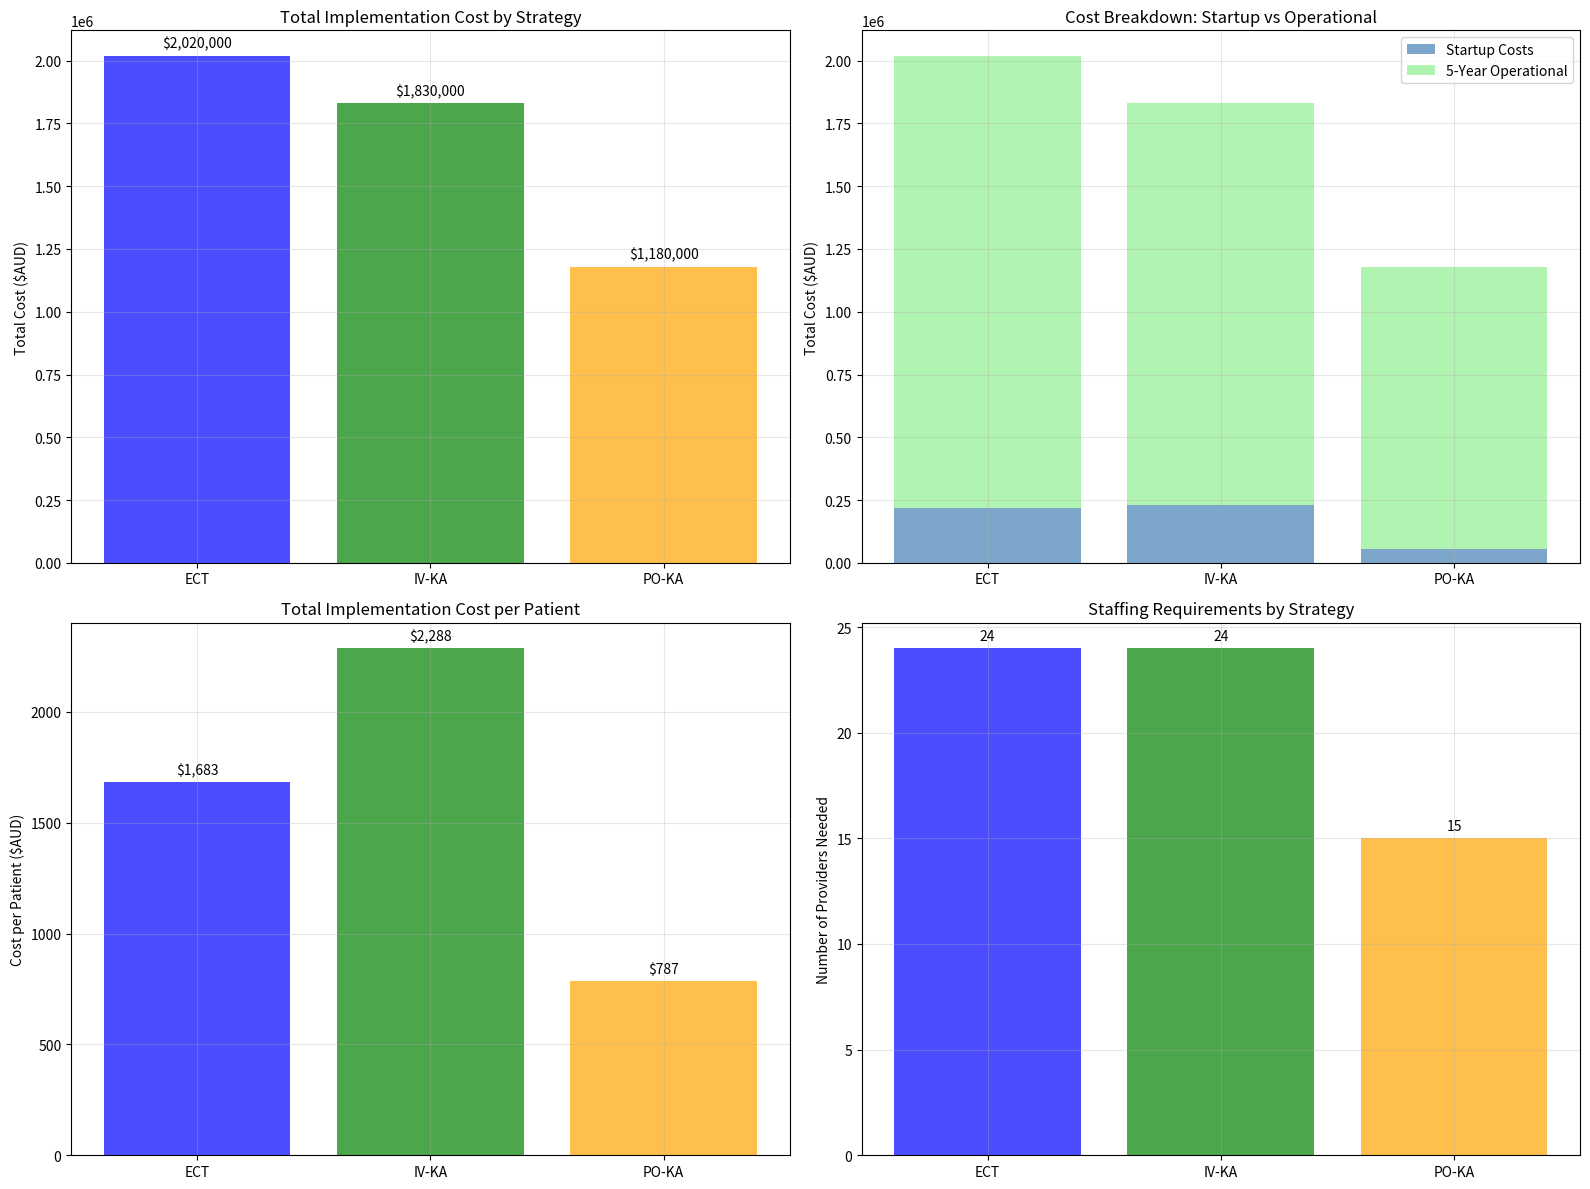
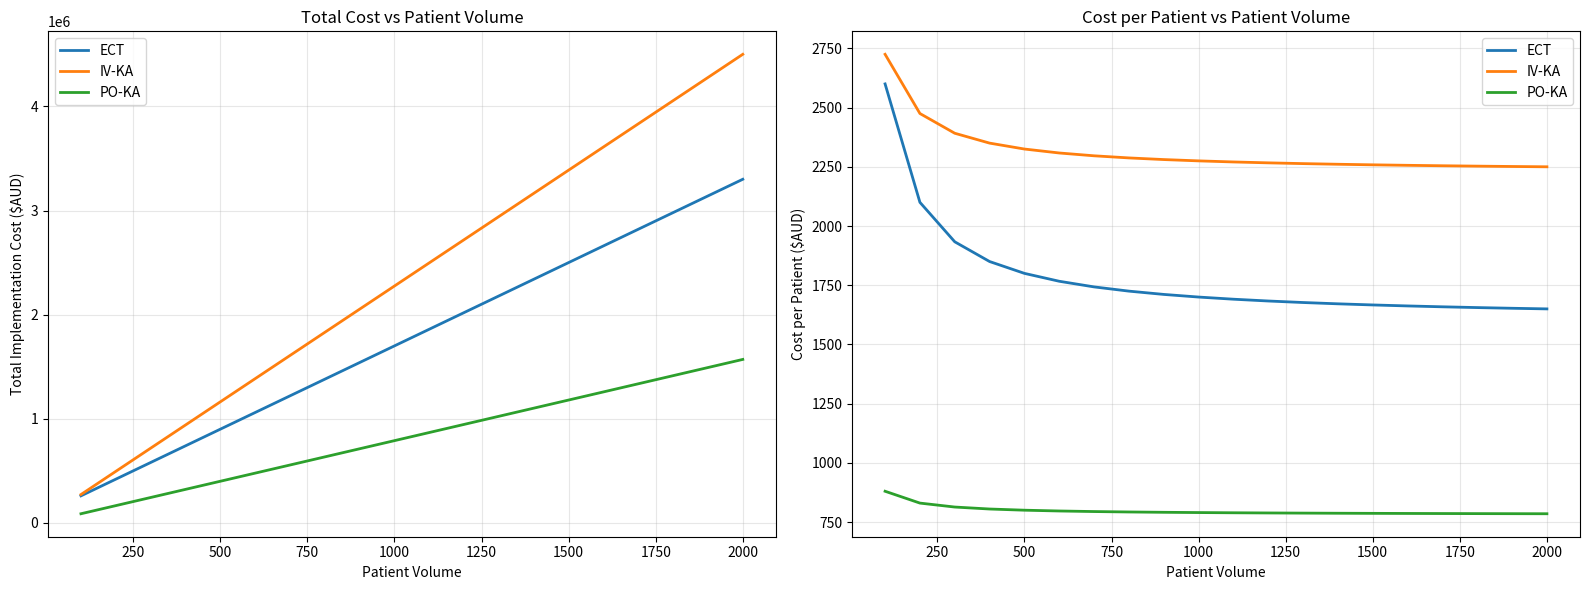
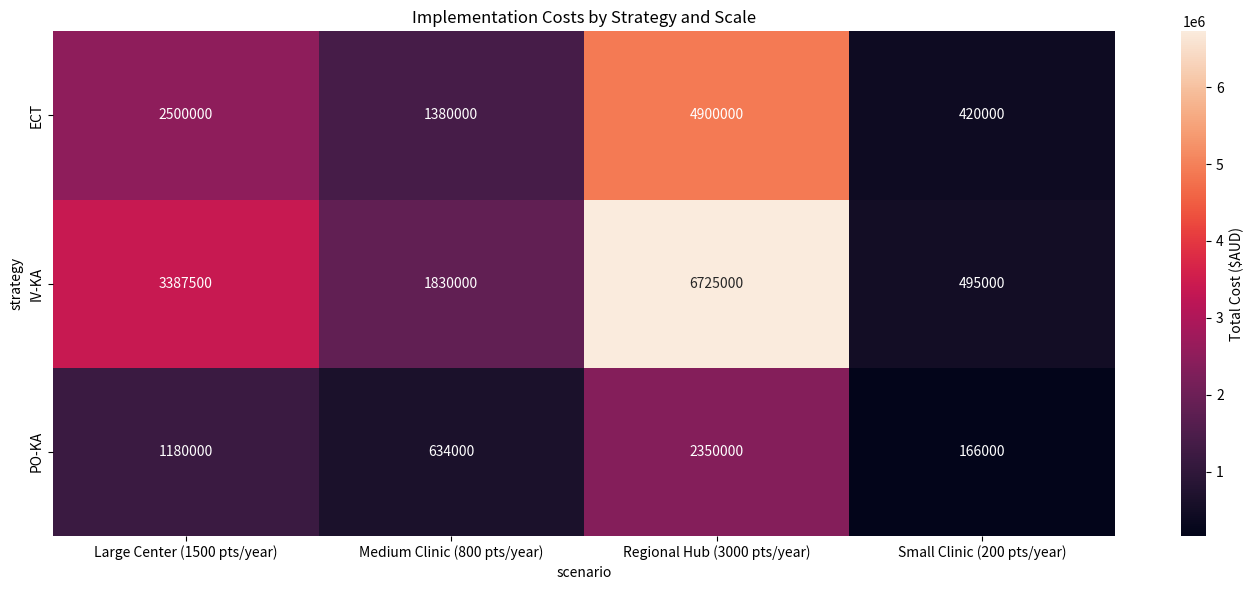
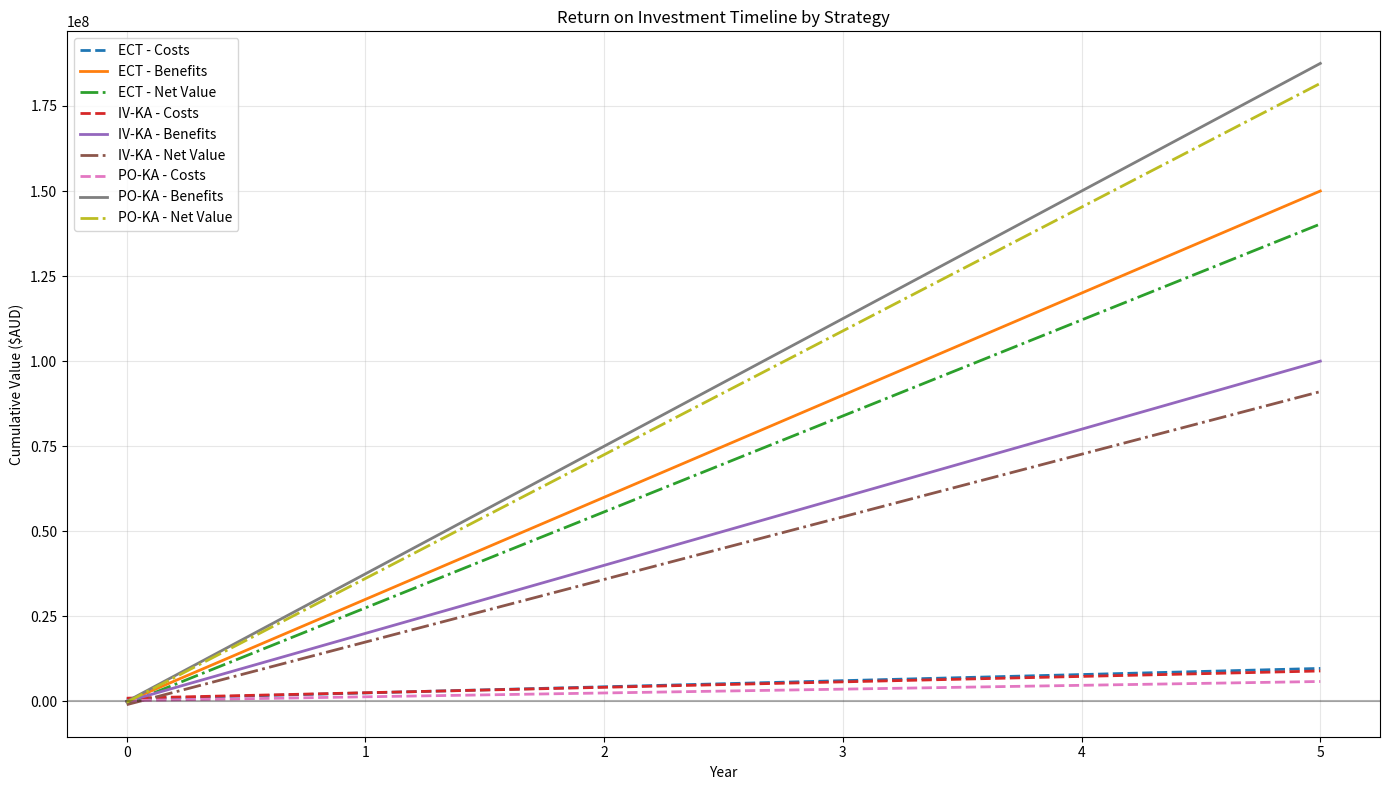

Write Python code to recreate these figures, in order.
# Import required libraries
import pandas as pd
import numpy as np
import matplotlib.pyplot as plt
import seaborn as sns
import sys
import os

# Add the scripts directory to the path
sys.path.append(os.path.join(os.pardir, 'scripts'))
sys.path.append(os.path.join(os.pardir, 'scripts', 'models'))
sys.path.append(os.path.join(os.pardir, 'scripts', 'core'))

# Define implementation cost analysis functions
def calculate_implementation_costs(strategy, patient_volume, time_horizon=5):
    """
    Calculate implementation costs for a specific strategy.
    
    Args:
        strategy: Treatment strategy name
        patient_volume: Projected annual patient volume
        time_horizon: Implementation time horizon in years
        
    Returns:
        Dictionary with implementation cost breakdown
    """
    # Define cost parameters by strategy
    strategy_params = {
        'ECT': {
            'startup_equipment': 100000,  # Cost of ECT machine and setup
            'training_per_provider': 5000,
            'providers_needed_per_100_patients': 2,
            'ongoing_equipment_cost_per_patient': 100,
            'additional_staff_cost_per_patient': 200
        },
        'IV-KA': {
            'startup_equipment': 50000,  # Cost of IV setup and monitoring equipment
            'training_per_provider': 7500,
            'providers_needed_per_100_patients': 3,  # More staff needed for IV procedures
            'ongoing_equipment_cost_per_patient': 150,
            'additional_staff_cost_per_patient': 250
        },
        'PO-KA': {
            'startup_equipment': 10000,  # Minimal equipment needed
            'training_per_provider': 3000,
            'providers_needed_per_100_patients': 1,  # Less staff needed for oral treatment
            'ongoing_equipment_cost_per_patient': 50,
            'additional_staff_cost_per_patient': 100
        }
    }
    
    if strategy not in strategy_params:
        raise ValueError(f"Unknown strategy: {strategy}")
    
    params = strategy_params[strategy]
    
    # Calculate providers needed
    providers_needed = np.ceil((patient_volume / 100) * params['providers_needed_per_100_patients'])
    
    # Calculate costs
    startup_equipment = params['startup_equipment']
    startup_training = providers_needed * params['training_per_provider']
    
    # Annual operational costs
    operational_equipment = patient_volume * params['ongoing_equipment_cost_per_patient']
    operational_staff = patient_volume * params['additional_staff_cost_per_patient']
    
    # Total costs
    total_startup = startup_equipment + startup_training
    total_5year_ops = (operational_equipment + operational_staff) * time_horizon
    total_cost = total_startup + total_5year_ops
    
    return {
        'strategy': strategy,
        'patient_volume': patient_volume,
        'providers_needed': providers_needed,
        'startup_equipment': startup_equipment,
        'startup_training': startup_training,
        'total_startup': total_startup,
        'annual_operational_equipment': operational_equipment,
        'annual_operational_staff': operational_staff,
        'annual_operational_total': operational_equipment + operational_staff,
        'total_5year_operational': (operational_equipment + operational_staff) * time_horizon,
        'total_implementation_cost': total_cost,
        'cost_per_patient_total': total_cost / patient_volume if patient_volume > 0 else 0,
        'cost_per_patient_annual': (operational_equipment + operational_staff) / patient_volume if patient_volume > 0 else 0
    }

# Define strategies and volumes
strategies = ['ECT', 'IV-KA', 'PO-KA']
patient_volumes = [1200, 800, 1500]  # Annual patient volumes

# Calculate implementation costs for each strategy
impl_costs_data = []
for i, strategy in enumerate(strategies):
    costs = calculate_implementation_costs(strategy, patient_volumes[i])
    impl_costs_data.append(costs)

impl_costs_df = pd.DataFrame(impl_costs_data)
print(impl_costs_df)

# Visualize implementation costs
fig, ax = plt.subplots(2, 2, figsize=(16, 12))

# 1. Total implementation cost by strategy
ax[0,0].bar(impl_costs_df['strategy'], impl_costs_df['total_implementation_cost'], 
            color=['blue', 'green', 'orange'], alpha=0.7)
ax[0,0].set_ylabel('Total Cost ($AUD)')
ax[0,0].set_title('Total Implementation Cost by Strategy')
ax[0,0].grid(True, alpha=0.3)

# Add value labels on bars
for i, v in enumerate(impl_costs_df['total_implementation_cost']):
    ax[0,0].text(i, v + max(impl_costs_df['total_implementation_cost'])*0.01, 
                 f'${v:,.0f}', ha='center', va='bottom')

# 2. Cost breakdown for each strategy
bottom_start = np.zeros(len(impl_costs_df))
categories = ['Startup', 'Operational']
startups = impl_costs_df['total_startup'].values
operations = impl_costs_df['total_5year_operational'].values

ax[0,1].bar(impl_costs_df['strategy'], startups, label='Startup Costs', alpha=0.7, color='steelblue')
ax[0,1].bar(impl_costs_df['strategy'], operations, bottom=startups, label='5-Year Operational', 
            alpha=0.7, color='lightgreen')
ax[0,1].set_ylabel('Total Cost ($AUD)')
ax[0,1].set_title('Cost Breakdown: Startup vs Operational')
ax[0,1].legend()
ax[0,1].grid(True, alpha=0.3)

# 3. Cost per patient
ax[1,0].bar(impl_costs_df['strategy'], impl_costs_df['cost_per_patient_total'], 
            color=['blue', 'green', 'orange'], alpha=0.7)
ax[1,0].set_ylabel('Cost per Patient ($AUD)')
ax[1,0].set_title('Total Implementation Cost per Patient')
ax[1,0].grid(True, alpha=0.3)

# Add value labels on bars
for i, v in enumerate(impl_costs_df['cost_per_patient_total']):
    ax[1,0].text(i, v + max(impl_costs_df['cost_per_patient_total'])*0.01, 
                 f'${v:,.0f}', ha='center', va='bottom')

# 4. Provider requirements
ax[1,1].bar(impl_costs_df['strategy'], impl_costs_df['providers_needed'], 
            color=['blue', 'green', 'orange'], alpha=0.7)
ax[1,1].set_ylabel('Number of Providers Needed')
ax[1,1].set_title('Staffing Requirements by Strategy')
ax[1,1].grid(True, alpha=0.3)

# Add value labels on bars
for i, v in enumerate(impl_costs_df['providers_needed']):
    ax[1,1].text(i, v + max(impl_costs_df['providers_needed'])*0.01, 
                 f'{int(v)}', ha='center', va='bottom')

plt.tight_layout()
plt.show()

# Perform sensitivity analysis on patient volume
volume_range = np.arange(100, 2001, 100)  # From 100 to 2000 by 100
sensitivity_results = []

for vol in volume_range:
    for strategy in strategies:
        costs = calculate_implementation_costs(strategy, vol)
        sensitivity_results.append({
            'strategy': strategy,
            'volume': vol,
            'total_cost': costs['total_implementation_cost'],
            'cost_per_patient': costs['cost_per_patient_total']
        })

sens_df = pd.DataFrame(sensitivity_results)

# Plot sensitivity analysis
fig, ax = plt.subplots(1, 2, figsize=(16, 6))

# Total cost vs volume
for strategy in strategies:
    strat_data = sens_df[sens_df['strategy'] == strategy]
    ax[0].plot(strat_data['volume'], strat_data['total_cost'], label=strategy, linewidth=2)

ax[0].set_xlabel('Patient Volume')
ax[0].set_ylabel('Total Implementation Cost ($AUD)')
ax[0].set_title('Total Cost vs Patient Volume')
ax[0].legend()
ax[0].grid(True, alpha=0.3)

# Cost per patient vs volume
for strategy in strategies:
    strat_data = sens_df[sens_df['strategy'] == strategy]
    ax[1].plot(strat_data['volume'], strat_data['cost_per_patient'], label=strategy, linewidth=2)

ax[1].set_xlabel('Patient Volume')
ax[1].set_ylabel('Cost per Patient ($AUD)')
ax[1].set_title('Cost per Patient vs Patient Volume')
ax[1].legend()
ax[1].grid(True, alpha=0.3)

plt.tight_layout()
plt.show()

# Evaluate implementation at scale
scale_scenarios = [
    {'name': 'Small Clinic (200 pts/year)', 'volume': 200},
    {'name': 'Medium Clinic (800 pts/year)', 'volume': 800},
    {'name': 'Large Center (1500 pts/year)', 'volume': 1500},
    {'name': 'Regional Hub (3000 pts/year)', 'volume': 3000}
]

scale_results = []
for scenario in scale_scenarios:
    for strategy in strategies:
        costs = calculate_implementation_costs(strategy, scenario['volume'])
        scale_results.append({
            'scenario': scenario['name'],
            'strategy': strategy,
            'volume': scenario['volume'],
            'total_cost': costs['total_implementation_cost'],
            'cost_per_patient': costs['cost_per_patient_total'],
            'providers_needed': costs['providers_needed']
        })

scale_df = pd.DataFrame(scale_results)

# Create a pivot table for analysis
cost_pivot = scale_df.pivot(index='strategy', columns='scenario', values='total_cost')

plt.figure(figsize=(14, 6))

# Heatmap of total costs by scenario and strategy
sns.heatmap(cost_pivot, annot=True, fmt='.0f', cbar_kws={'label': 'Total Cost ($AUD)'})
plt.title('Implementation Costs by Strategy and Scale')
plt.tight_layout()
plt.show()

# Calculate return on investment (ROI) timeline
def calculate_roi_timeline(strategy, patient_volume, cost_per_qaly, time_horizon=5):
    """
    Calculate the return on investment timeline for implementation.
    
    Args:
        strategy: Treatment strategy
        patient_volume: Annual patient volume
        cost_per_qaly: Cost per QALY gained from treatment
        time_horizon: Time horizon in years
        
    Returns:
        DataFrame with ROI timeline
    """
    # Calculate implementation costs
    impl_costs = calculate_implementation_costs(strategy, patient_volume * time_horizon, time_horizon)
    
    # Calculate health benefits (simplified)
    # Assume each patient gains 0.5 QALYs on average
    avg_qalys_per_patient = 0.5
    total_qalys_gained = patient_volume * time_horizon * avg_qalys_per_patient
    
    # Calculate value of health benefits
    total_health_value = total_qalys_gained * cost_per_qaly
    
    # Calculate annual benefit
    annual_patients = patient_volume
    annual_qalys = annual_patients * avg_qalys_per_patient
    annual_benefit = annual_qalys * cost_per_qaly
    
    # Calculate cumulative costs and benefits
    results = []
    cumulative_cost = impl_costs['total_startup']  # Startup costs are in year 0
    cumulative_benefit = 0
    
    # Year 0: Only startup costs
    results.append({
        'year': 0,
        'cumulative_cost': cumulative_cost,
        'cumulative_benefit': cumulative_benefit,
        'net_value': cumulative_benefit - cumulative_cost
    })
    
    # Years 1-5: Annual operations and benefits
    for year in range(1, time_horizon + 1):
        cumulative_cost += impl_costs['annual_operational_total']
        cumulative_benefit += annual_benefit
        
        results.append({
            'year': year,
            'cumulative_cost': cumulative_cost,
            'cumulative_benefit': cumulative_benefit,
            'net_value': cumulative_benefit - cumulative_cost
        })
    
    return pd.DataFrame(results)

# Calculate ROI timeline for each strategy
wtp_threshold = 50000  # Willingness-to-pay per QALY
roi_results = {}

for i, strategy in enumerate(strategies):
    roi_results[strategy] = calculate_roi_timeline(strategy, patient_volumes[i], wtp_threshold)

# Plot ROI timelines
plt.figure(figsize=(14, 8))

for strategy in strategies:
    data = roi_results[strategy]
    plt.plot(data['year'], data['cumulative_cost'], label=f'{strategy} - Costs', linestyle='--', linewidth=2)
    plt.plot(data['year'], data['cumulative_benefit'], label=f'{strategy} - Benefits', linewidth=2)
    plt.plot(data['year'], data['net_value'], label=f'{strategy} - Net Value', linestyle='-.', linewidth=2)

plt.axhline(y=0, color='black', linestyle='-', alpha=0.3)
plt.xlabel('Year')
plt.ylabel('Cumulative Value ($AUD)')
plt.title('Return on Investment Timeline by Strategy')
plt.legend()
plt.grid(True, alpha=0.3)
plt.tight_layout()
plt.show()

# Generate implementation recommendations
print("IMPLEMENTATION COST ANALYSIS SUMMARY")
print("="*70)

for _, row in impl_costs_df.iterrows():
    print(f"\n{row['strategy']}:\n" + "-"*30)
    print(f"  Patient Volume: {row['patient_volume']:,} patients/year")
    print(f"  Providers Needed: {int(row['providers_needed'])}")
    print(f"  Startup Costs: ${row['total_startup']:,.0f}")
    print(f"  5-Year Operational: ${row['total_5year_operational']:,.0f}")
    print(f"  Total Implementation Cost: ${row['total_implementation_cost']:,.0f}")
    print(f"  Cost per Patient: ${row['cost_per_patient_total']:,.0f}")
    
    # Calculate cost effectiveness
    avg_annual_cost = row['total_implementation_cost'] / 5  # Annualized over 5 years
    cost_per_patient_annual = avg_annual_cost / row['patient_volume']
    print(f"  Annualized Cost per Patient: ${cost_per_patient_annual:,.0f}")

print("\n\nRECOMMENDATIONS")
print("="*70)
# Find strategy with lowest cost per patient
min_cost_strategy = impl_costs_df.loc[impl_costs_df['cost_per_patient_total'].idxmin()]
print(f"1. Most Cost-Effective Implementation: {min_cost_strategy['strategy']} "
      f"(${min_cost_strategy['cost_per_patient_total']:,.0f} per patient)")

# Find strategy with lowest startup costs
min_startup_strategy = impl_costs_df.loc[impl_costs_df['total_startup'].idxmin()]
print(f"2. Lowest Capital Requirement: {min_startup_strategy['strategy']} "
      f"(${min_startup_strategy['total_startup']:,.0f} startup)")

# Calculate implementation feasibility score (0-10, higher is better)
# Lower score = more feasible
impl_costs_df['feasibility_score'] = 10 - (impl_costs_df['total_startup'] / impl_costs_df['total_startup'].max() * 5) - \
                                    (impl_costs_df['providers_needed'] / impl_costs_df['providers_needed'].max() * 5)

best_feasibility = impl_costs_df.loc[impl_costs_df['feasibility_score'].idxmax()]
print(f"3. Most Feasible Implementation: {best_feasibility['strategy']} "
      f"(Feasibility Score: {best_feasibility['feasibility_score']:.1f}/10)")